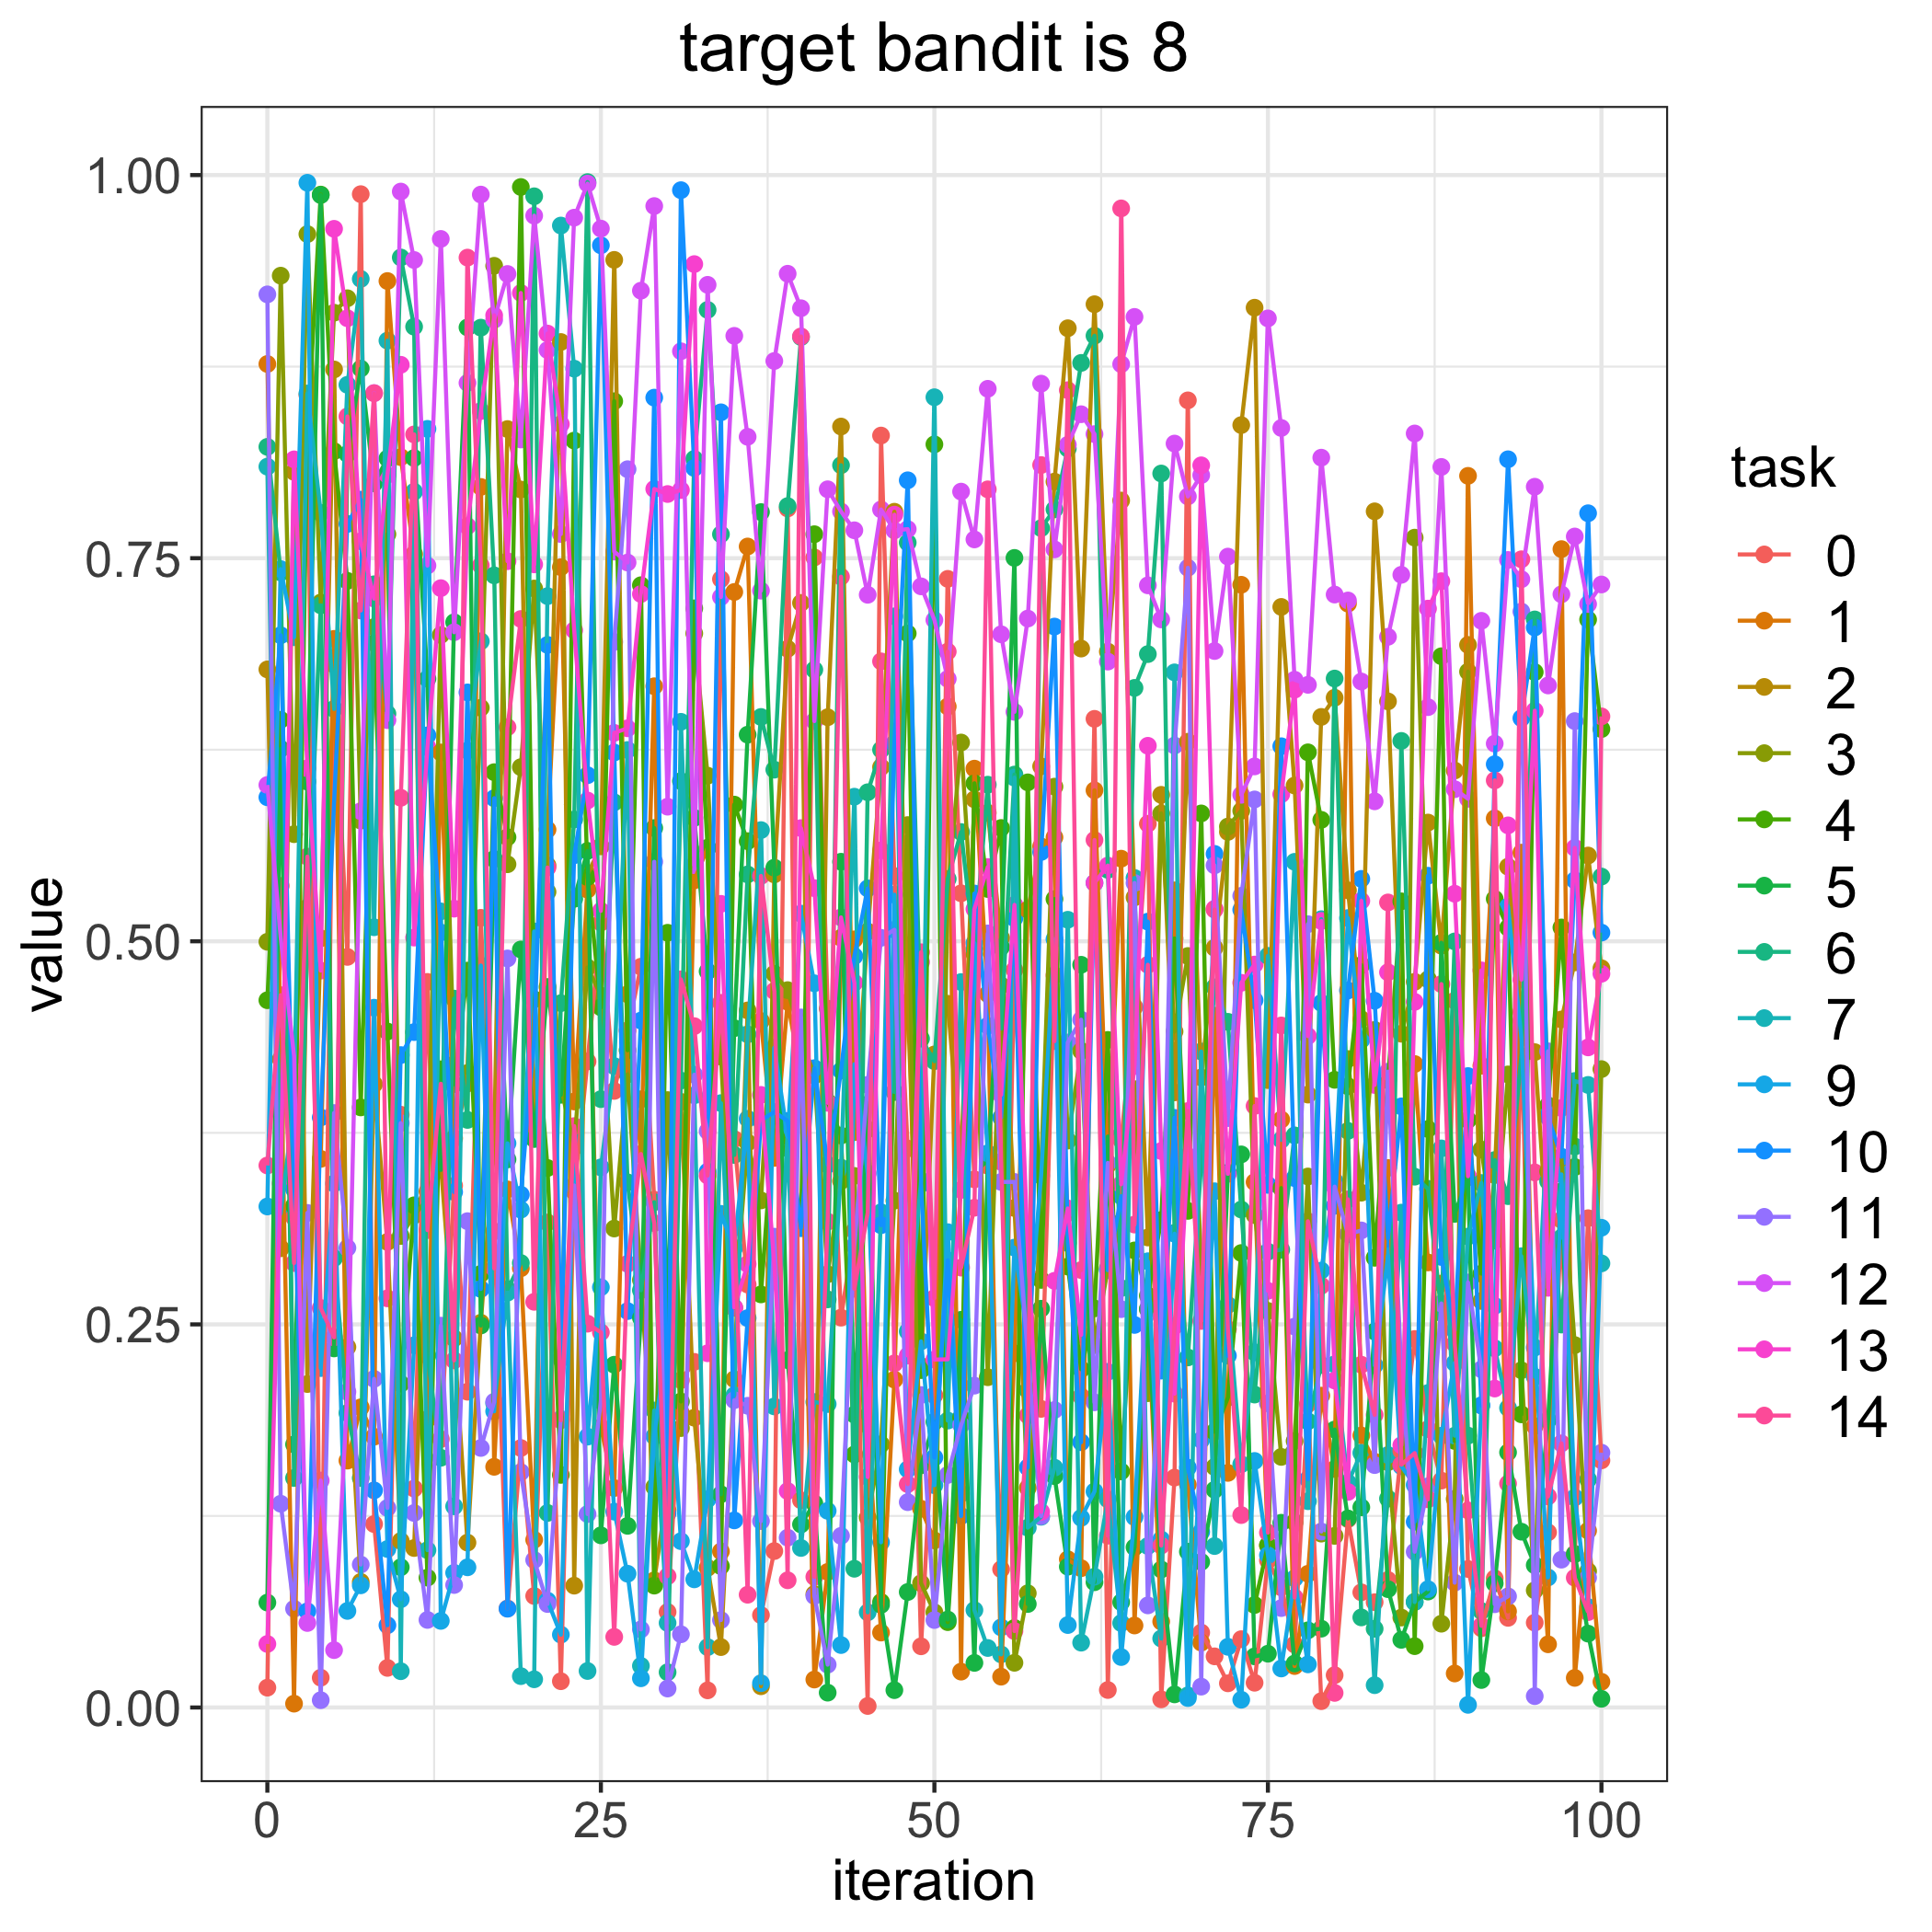

The file beside this chart, header and first rows:
, 0.0, 1.0, 2.0, 3.0, 4.0, 5.0, 6.0, 7.0, 9.0, 10.0, 11.0, 12.0, 13.0, 14.0
0, 0.01294, 0.8767, 0.6774, 0.4997, 0.4615, 0.06846, 0.8226, 0.8097, 0.3269, 0.594, 0.9221, 0.602, 0.04145, 0.3537
1, 0.5362, 0.423, 0.2997, 0.9344, 0.6445, 0.6256, 0.7407, 0.3224, 0.7429, 0.6997, 0.133, 0.5022, 0.3421, 0.4648
2, 0.3198, 0.002505, 0.8063, 0.5699, 0.3274, 0.1717, 0.1497, 0.394, 0.6984, 0.3382, 0.06445, 0.4254, 0.8145, 0.29
3, 0.8564, 0.5219, 0.2111, 0.9615, 0.8292, 0.6042, 0.506, 0.8575, 0.995, 0.06278, 0.3227, 0.05514, 0.6129, 0.5552
4, 0.01943, 0.358, 0.5019, 0.7211, 0.9873, 0.987, 0.7192, 0.7796, 0.2215, 0.385, 0.004779, 0.1481, 0.4809, 0.2607
5, 0.6806, 0.6973, 0.8732, 0.9102, 0.8198, 0.2343, 0.2932, 0.6516, 0.3419, 0.5904, 0.3879, 0.03744, 0.9649, 0.2415
6, 0.4898, 0.1611, 0.2352, 0.9196, 0.7352, 0.818, 0.1921, 0.8631, 0.06302, 0.7723, 0.2999, 0.206, 0.9066, 0.8425
7, 0.9875, 0.1959, 0.08196, 0.5787, 0.3916, 0.8737, 0.1497, 0.9322, 0.07973, 0.7882, 0.09328, 0.5849, 0.761, 0.7159
8, 0.1197, 0.1767, 0.4067, 0.7051, 0.6946, 0.7988, 0.733, 0.5092, 0.4566, 0.1417, 0.2145, 0.8577, 0.7236, 0.8576
9, 0.02584, 0.9309, 0.3038, 0.7656, 0.4411, 0.8151, 0.6485, 0.892, 0.1034, 0.05367, 0.1302, 0.6443, 0.8044, 0.267
10, 0.3868, 0.8159, 0.1087, 0.3077, 0.2113, 0.09153, 0.9462, 0.02367, 0.07062, 0.4257, 0.3813, 0.9892, 0.8762, 0.5936
11, 0.1429, 0.7527, 0.1041, 0.3211, 0.3277, 0.8153, 0.9011, 0.7934, 0.2364, 0.4407, 0.1269, 0.9446, 0.5024, 0.8308
12, 0.4735, 0.1882, 0.3367, 0.3318, 0.08474, 0.6713, 0.2297, 0.1027, 0.8344, 0.6344, 0.05715, 0.7452, 0.6266, 0.3115
13, 0.1751, 0.6232, 0.3549, 0.6999, 0.4165, 0.3508, 0.1629, 0.5195, 0.05651, 0.5057, 0.2492, 0.9583, 0.7304, 0.407
14, 0.3405, 0.3714, 0.2409, 0.4197, 0.4067, 0.7082, 0.4626, 0.1313, 0.08789, 0.3364, 0.07994, 0.7017, 0.5213, 0.2265
15, 0.2061, 0.4072, 0.1076, 0.414, 0.4808, 0.9006, 0.3834, 0.6244, 0.09148, 0.6624, 0.3174, 0.8644, 0.771, 0.9461
16, 0.5153, 0.7965, 0.2511, 0.6524, 0.283, 0.2493, 0.9004, 0.6958, 0.4842, 0.2731, 0.1694, 0.9873, 0.846, 0.7452
17, 0.3107, 0.1571, 0.3651, 0.9408, 0.6103, 0.5537, 0.7388, 0.1985, 0.1933, 0.5933, 0.1995, 0.9056, 0.9085, 0.2866
18, 0.06461, 0.3381, 0.8343, 0.5503, 0.5679, 0.3576, 0.2728, 0.2707, 0.3681, 0.06447, 0.4888, 0.9355, 0.748, 0.6397
19, 0.1693, 0.2866, 0.7948, 0.6136, 0.9922, 0.4947, 0.29, 0.02046, 0.3249, 0.3346, 0.1536, 0.8274, 0.923, 0.7103
20, 0.07277, 0.1094, 0.378, 0.7302, 0.4621, 0.3709, 0.9862, 0.0184, 0.5064, 0.4375, 0.09627, 0.9735, 0.746, 0.2647
21, 0.3165, 0.5729, 0.5495, 0.5322, 0.352, 0.4702, 0.127, 0.7252, 0.06973, 0.6934, 0.06752, 0.8858, 0.8966, 0.5481
22, 0.01714, 0.7441, 0.8911, 0.4052, 0.1518, 0.3998, 0.4596, 0.9671, 0.04754, 0.2276, 0.1883, 0.7657, 0.8375, 0.1874
23, 0.3367, 0.3955, 0.0795, 0.3657, 0.8267, 0.5277, 0.5795, 0.8737, 0.3736, 0.5561, 0.3407, 0.9722, 0.7029, 0.3794
24, 0.4216, 0.5337, 0.5437, 0.4829, 0.5419, 0.559, 0.9954, 0.02382, 0.1767, 0.6084, 0.1262, 0.9944, 0.5919, 0.2505
25, 0.5122, 0.1827, 0.562, 0.4646, 0.4569, 0.1123, 0.397, 0.3525, 0.2742, 0.9542, 0.2002, 0.9651, 0.5199, 0.2448
26, 0.4024, 0.1432, 0.9447, 0.3126, 0.8524, 0.2237, 0.5907, 0.4186, 0.1278, 0.6232, 0.6953, 0.7543, 0.636, 0.04608
27, 0.4418, 0.4654, 0.4192, 0.4131, 0.4289, 0.1185, 0.3427, 0.6248, 0.08729, 0.2587, 0.808, 0.7472, 0.639, 0.2895
28, 0.4834, 0.361, 0.3969, 0.279, 0.7323, 0.2543, 0.2723, 0.02716, 0.01906, 0.4483, 0.05093, 0.9246, 0.7266, 0.3612
29, 0.3314, 0.6664, 0.08297, 0.1439, 0.07953, 0.5739, 0.3297, 0.1938, 0.1769, 0.8548, 0.5519, 0.9798, 0.7952, 0.3161
30, 0.06233, 0.1286, 0.1418, 0.3964, 0.5056, 0.2459, 0.02301, 0.05516, 0.2433, 0.1266, 0.01238, 0.5878, 0.7919, 0.08566
31, 0.2136, 0.1922, 0.3952, 0.1823, 0.1997, 0.6045, 0.4091, 0.6432, 0.1085, 0.9901, 0.04778, 0.885, 0.7944, 0.4752
32, 0.2256, 0.5397, 0.1891, 0.7009, 0.7173, 0.5805, 0.8148, 0.3995, 0.08362, 0.8089, 0.4129, 0.5497, 0.9419, 0.4446
33, 0.01118, 0.5609, 0.09115, 0.6081, 0.561, 0.4804, 0.912, 0.03939, 0.1359, 0.3497, 0.3761, 0.9284, 0.2312, 0.3471
34, 0.7363, 0.1018, 0.03942, 0.4247, 0.09221, 0.1392, 0.7656, 0.3944, 0.3221, 0.8452, 0.05705, 0.7247, 0.5244, 0.4598
35, 0.3709, 0.7279, 0.2142, 0.2608, 0.5892, 0.4433, 0.3606, 0.2037, 0.3, 0.1221, 0.2006, 0.8951, 0.261, 0.3132
36, 0.276, 0.7576, 0.4549, 0.3686, 0.5653, 0.6348, 0.5436, 0.4393, 0.3842, 0.2541, 0.1969, 0.8292, 0.2894, 0.07358
37, 0.06028, 0.448, 0.01385, 0.3309, 0.2696, 0.7801, 0.6464, 0.5725, 0.01586, 0.3831, 0.1216, 0.7288, 0.3998, 0.5426
38, 0.1021, 0.3587, 0.5436, 0.4788, 0.3879, 0.548, 0.612, 0.1965, 0.4306, 0.3886, 0.3072, 0.8787, 0.2889, 0.4675
39, 0.7824, 0.4605, 0.6909, 0.4681, 0.3649, 0.2267, 0.784, 0.3757, 0.3724, 0.3827, 0.1108, 0.9356, 0.1412, 0.08301
40, 0.1352, 0.4118, 0.7208, 0.4373, 0.3144, 0.1195, 0.8943, 0.1041, 0.518, 0.3128, 0.4503, 0.9131, 0.5738, 0.8947
41, 0.7505, 0.01824, 0.07401, 0.4124, 0.7656, 0.1333, 0.6772, 0.1993, 0.4726, 0.4172, 0.07279, 0.6437, 0.5347, 0.08524
42, 0.456, 0.08848, 0.6462, 0.2827, 0.3952, 0.009679, 0.2663, 0.198, 0.1283, 0.3542, 0.02795, 0.795, 0.3946, 0.317
43, 0.2544, 0.5023, 0.8359, 0.3436, 0.3733, 0.5519, 0.8107, 0.3523, 0.04075, 0.4156, 0.112, 0.7805, 0.5156, 0.7379
44, 0.311, 0.5013, 0.3755, 0.3469, 0.1651, 0.1911, 0.09054, 0.5943, 0.4198, 0.4903, 0.3013, 0.7682, 0.473, 0.2733
45, 0.0009882, 0.1843, 0.5064, 0.1239, 0.3773, 0.3935, 0.5973, 0.06209, 0.3486, 0.5345, 0.4063, 0.7261, 0.1504, 0.3228
46, 0.83, 0.04889, 0.6137, 0.1718, 0.06884, 0.067, 0.625, 0.3231, 0.1078, 0.3147, 0.5022, 0.7818, 0.5593, 0.6827
47, 0.5426, 0.214, 0.7803, 0.3308, 0.44, 0.01131, 0.4016, 0.712, 0.5304, 0.6291, 0.5075, 0.7681, 0.7784, 0.2246
48, 0.3648, 0.4972, 0.4603, 0.5758, 0.7009, 0.07535, 0.7602, 0.2454, 0.1554, 0.8008, 0.134, 0.769, 0.2296, 0.1458
49, 0.03993, 0.1297, 0.2228, 0.08112, 0.2202, 0.158, 0.4365, 0.3438, 0.2389, 0.3416, 0.2039, 0.7316, 0.4864, 0.4929
50, 0.2038, 0.109, 0.4262, 0.0621, 0.8243, 0.1865, 0.4218, 0.855, 0.145, 0.1631, 0.05708, 0.7097, 0.227, 0.2672
51, 0.7365, 0.6532, 0.4592, 0.5313, 0.0557, 0.0574, 0.5407, 0.1872, 0.3102, 0.2918, 0.1518, 0.6712, 0.2272, 0.689
52, 0.5313, 0.0234, 0.3567, 0.6297, 0.1893, 0.253, 0.5713, 0.4734, 0.1396, 0.125, 0.1844, 0.7934, 0.3377, 0.287
53, 0.3446, 0.6127, 0.5926, 0.4917, 0.6031, 0.0291, 0.4952, 0.06354, 0.4988, 0.5312, 0.21, 0.7622, 0.521, 0.3261
54, 0.3536, 0.4656, 0.5838, 0.2155, 0.5341, 0.3562, 0.6022, 0.03883, 0.3617, 0.4449, 0.5051, 0.8605, 0.5485, 0.7949
55, 0.09021, 0.02011, 0.5022, 0.4712, 0.5739, 0.4962, 0.443, 0.03464, 0.05228, 0.3849, 0.343, 0.7003, 0.3998, 0.3561
56, 0.4813, 0.2311, 0.326, 0.02917, 0.0519, 0.7502, 0.6088, 0.6068, 0.3001, 0.5151, 0.343, 0.6497, 0.5237, 0.04986
57, 0.2821, 0.5207, 0.1433, 0.07455, 0.6037, 0.06752, 0.207, 0.1173, 0.242, 0.1566, 0.2297, 0.7106, 0.2995, 0.1906
58, 0.1949, 0.5619, 0.6142, 0.3513, 0.279, 0.2602, 0.7696, 0.1245, 0.347, 0.5583, 0.1249, 0.8639, 0.1277, 0.8108
59, 0.4779, 0.5678, 0.8, 0.6009, 0.5275, 0.151, 0.7818, 0.1565, 0.5014, 0.7054, 0.1941, 0.7557, 0.2784, 0.4348
... 41 more rows
